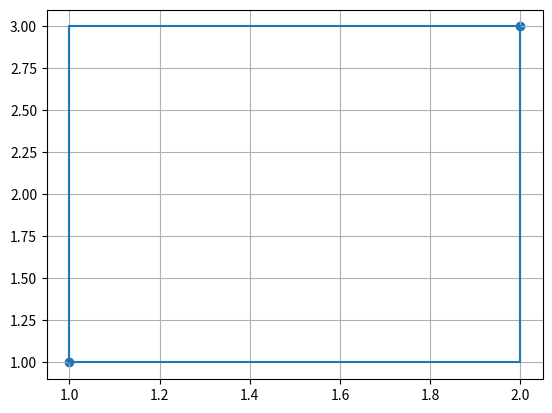

Write the Python code that produced this figure.
import datetime
import matplotlib.pyplot as plt


# %% Zadanie 1
class Punkt_na_plaszczyznie():
    def __init__(self, x, y):
        self.x = x
        self.y = y

class Prosta():
    def __init__(self, a, b):
        self.a = a
        self.b = b
    
    def sprawdz_punkt(self, punkt):
        return punkt.y == self.a * punkt.x + self.b
    
    def miejsce_zerowe(self):
        return -self.b / self.a,0
    

pkt = Punkt_na_plaszczyznie(1,5)

prosta = Prosta(2, 3)

print(prosta.sprawdz_punkt(pkt))
print(prosta.miejsce_zerowe())

# %% Zadanie 2

class Prostokat:
    def __init__(self,p1, p2):
        self.p1 = p1
        self.p2 = p2

    def pole(self):
        a = abs(self.p1.x - self.p2.x)
        b = abs(self.p1.y - self.p2.y)
        print(a*b)

    def obwod(self):
        a = abs(self.p1.x - self.p2.x)
        b = abs(self.p1.y - self.p2.y)
        return (a+b)*2
    
    def graph(self):
        plt.plot([self.p1.x, self.p2.x, self.p2.x, self.p1.x, self.p1.x],
                 [self.p1.y, self.p1.y, self.p2.y, self.p2.y, self.p1.y])

        plt.scatter([self.p1.x,self.p2.x], [self.p1.y,self.p2.y])
        plt.grid()
        plt.show()

        
class Punkt:
    def __init__(self, x, y):
        self.x = x
        self.y = y

p1 = Punkt(1, 1)
p2 = Punkt(2, 3)
prostokat = Prostokat(p1,p2)
prostokat.pole()
prostokat.graph()
print(prostokat.obwod())







# %% Zadanie 3


class Note:
    def __init__(self,autor,tresc):
        self.autor = autor
        self.tresc = tresc
        self.data = datetime.datetime.now()

class Notebook:
    def __init__(self):
        self.notes = []
        
    def add_new_note(self,autor,tresc):
        self.notes.append(Note(autor,tresc))

    def add_note(self,notatka):
        self.notes.append(notatka)
    
    def count_notes(self):
        return self.notes.count()
    
    def __str__(self):
        if self.notes == []:
            return "Nie masz notatek!"
        print("Twoje notatki: ")
        return "".join(f'{note.autor}: "{note.tresc}" stworzone dnia {note.data}\n' for note in self.notes)
        

        


Notatnik = Notebook()
Notatnik.add_new_note("Mateusz", "zrób trening")
Notatnik.add_new_note("Mateusz", "zrób trening2")
print(Notatnik)



# %% Zadanie 4

class Pracownik:
    def __init__(self,imie,nazwisko,stanowisko, pensja):
        self.imie = imie
        self.nazwisko = nazwisko
        self.stanowisko = stanowisko
        self._id = id(self)
        self.__pensja = pensja

    def przedstaw_sie(self):
        return f"Cześc nazywam sie {self.imie} {self.nazwisko} i pracuje na stanowsiku {self.stanowisko} ID {self._id}"
    
    def __zmien_pensje(self,nowa_pensja):
        self.__pensja = nowa_pensja

    def get_pensja(self):
        return f"Twoja pensja wynosi {self.__pensja}"
    
    def podwyzka(self,wartosc):
        self.__zmien_pensje(self.__pensja+wartosc)




osoba = Pracownik("Mateusz", "Podporski", "Szef", 99999)
print(osoba.przedstaw_sie())

print(osoba.get_pensja())
osoba.podwyzka(10000)
print(osoba.get_pensja())

# %% Zadanie 5
class Player:
    def __init__(self, nick):
        self.nick = nick
        self.__health = 100
        self._score = 0
        self.lvl = 0


    def attack(self,enemy):
        print(f">>> Atakujesz gracza {enemy.nick} za 10 obrażeń\n")
        enemy.__health -= 10

        if enemy.__health <= 0:
            self._score += 100
            print(f"!!!Pokonałeś {enemy.nick} zyskujesz 100xp!!!\n")


    def heal(self):
        print(f">>> Leczysz sie za 15 pkt zdrowia\n")
        self.__health += 15
        if self.__health > 100:
            self.__health = 100

    def _get_health(self):
        return self.__health
    
    def _set_health(self,value):
        self.__health = value

    def __str__(self):
        return f"Nick: {self.nick}\nŻycie: {self.__health}\nScore: {self._score}\n"
    
    
    @property
    def level(self):
        self.lvl = (self._score // 100) + 1
        return f"Poziom gracza {self.nick}: {self.lvl}"
    
    @level.setter
    def level(self, value):
        pass



player1 = Player("John")
player2 = Player("Mike")
print(player1)
print(player2)
player2.attack(player1)
player2.attack(player1)
player1.attack(player2)
player1.attack(player2)
player1.attack(player2)
player1.attack(player2)
player1.attack(player2)
player1.attack(player2)
player1.attack(player2)
player1.attack(player2)
player1.attack(player2)
player1.attack(player2)
player1.heal()
# player2._set_health(100)

print(player1.level)
print(player1)
print(player2)













